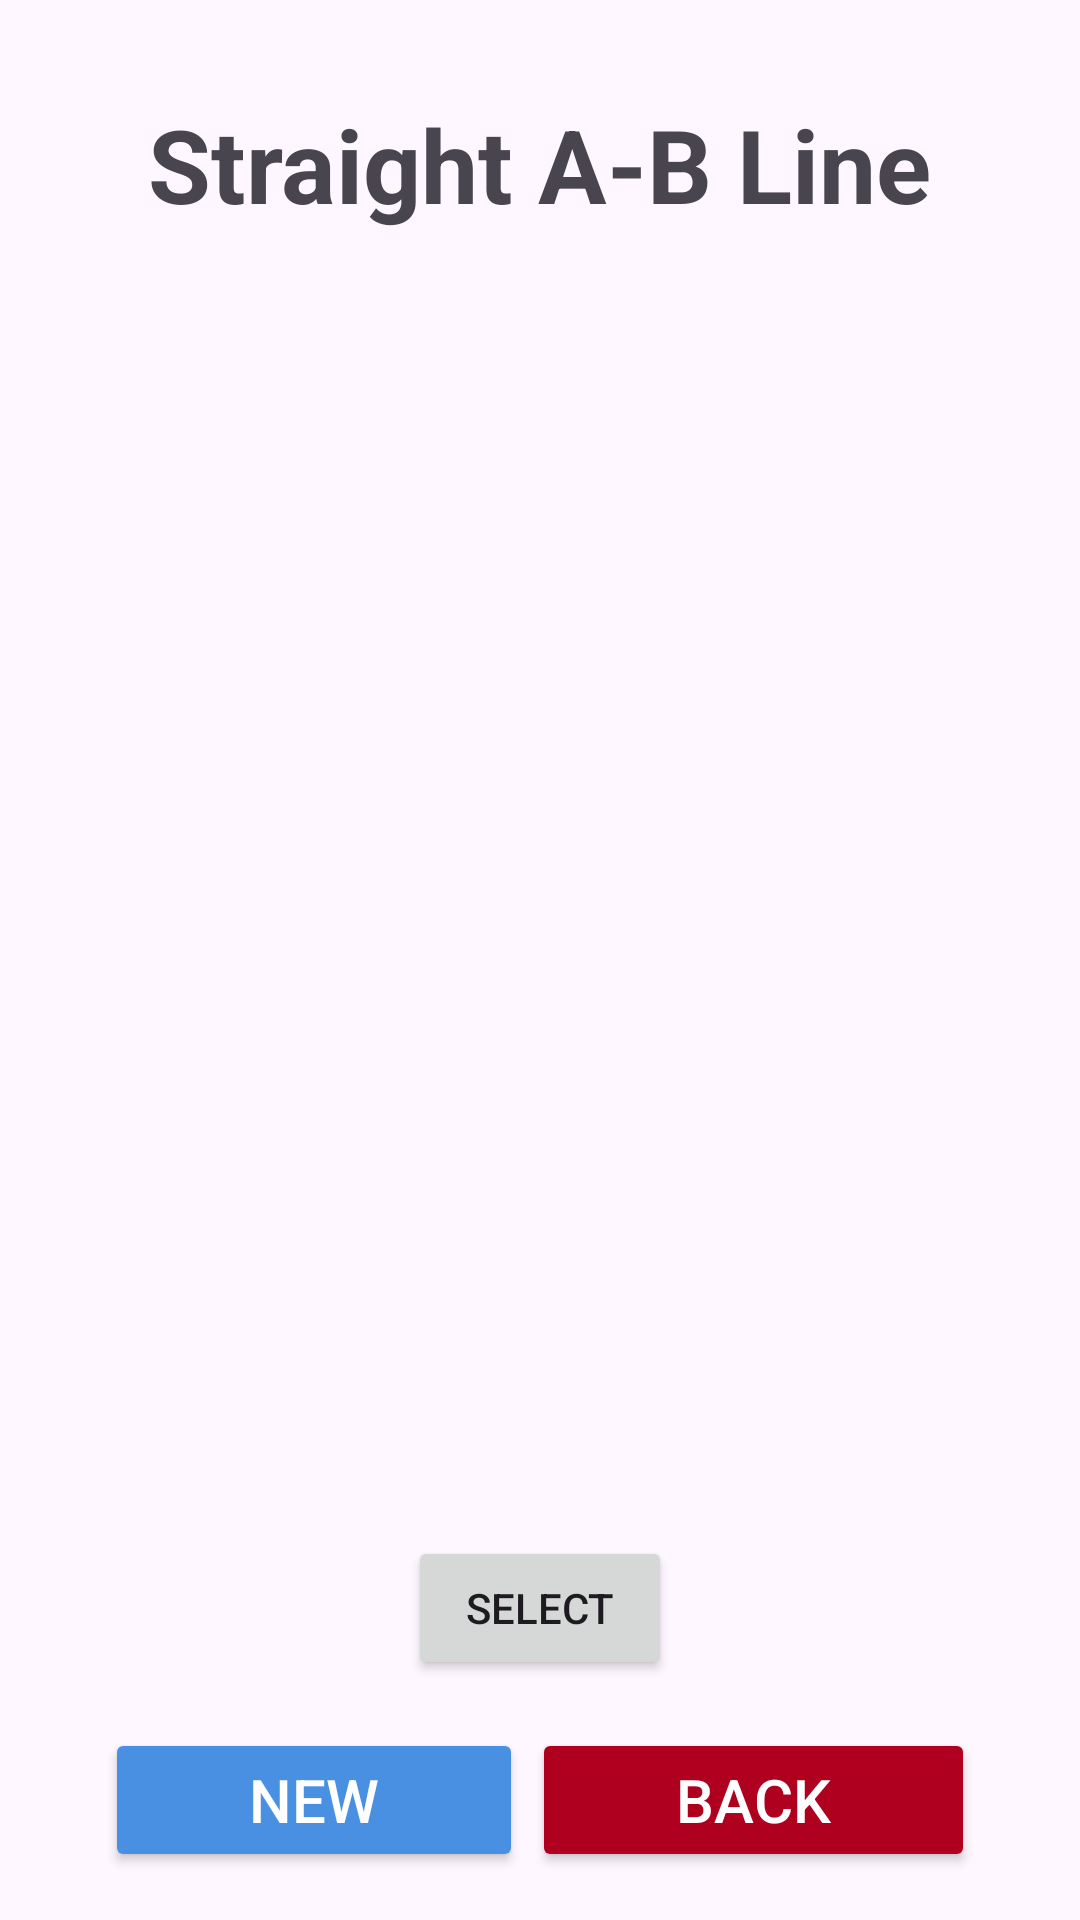

This screen was rendered from an Android layout file. Write that file and the resources it references.
<!-- AndroidManifest.xml: application theme Theme.DroneMarket -->
<!-- res/layout/fragment_straight_a_b_line.xml -->
<?xml version="1.0" encoding="utf-8"?>
<androidx.constraintlayout.widget.ConstraintLayout xmlns:android="http://schemas.android.com/apk/res/android"
    xmlns:app="http://schemas.android.com/apk/res-auto"
    xmlns:tools="http://schemas.android.com/tools"
    android:layout_width="match_parent"
    android:layout_height="match_parent"
    tools:context=".ui.fragment.StraightABLineFragment">

    <TextView
        android:id="@+id/textView2"
        android:layout_width="wrap_content"
        android:layout_height="wrap_content"
        android:layout_marginTop="32dp"
        android:text="@string/straightABLine"
        android:textSize="34sp"
        android:textStyle="bold"
        app:layout_constraintEnd_toEndOf="parent"
        app:layout_constraintHorizontal_bias="0.5"
        app:layout_constraintStart_toStartOf="parent"
        app:layout_constraintTop_toTopOf="parent" />


    <Button
        android:id="@+id/btnNewStraightABLine"
        android:layout_width="wrap_content"
        android:layout_height="wrap_content"
        android:layout_marginStart="32dp"
        android:layout_marginBottom="16dp"
        android:backgroundTint="@color/blue"
        android:paddingLeft="48dp"
        android:paddingRight="48dp"
        android:text="@string/newField"
        android:textColor="@color/white"
        android:textSize="20sp"
        app:cornerRadius="10dp"
        app:layout_constraintBottom_toBottomOf="parent"
        app:layout_constraintEnd_toStartOf="@+id/btnBackStraightABLine"
        app:layout_constraintStart_toStartOf="parent" />

    <Button
        android:id="@+id/btnBackStraightABLine"
        android:layout_width="wrap_content"
        android:layout_height="wrap_content"
        android:layout_marginEnd="32dp"
        android:layout_marginBottom="16dp"
        android:backgroundTint="@color/red"
        android:paddingLeft="48dp"
        android:paddingRight="48dp"
        android:text="@string/back"
        android:textColor="@color/white"
        android:textSize="20sp"
        app:cornerRadius="10dp"
        app:layout_constraintBottom_toBottomOf="parent"
        app:layout_constraintEnd_toEndOf="parent"
        app:layout_constraintStart_toEndOf="@+id/btnNewStraightABLine" />

    <androidx.recyclerview.widget.RecyclerView
        android:id="@+id/rvStraightLineFragment"
        android:layout_width="0dp"
        android:layout_height="0dp"
        android:layout_marginTop="8dp"
        android:layout_marginBottom="16dp"
        app:layout_constraintBottom_toTopOf="@+id/btnSelectStraightABLine"
        app:layout_constraintEnd_toEndOf="parent"
        app:layout_constraintStart_toStartOf="parent"
        app:layout_constraintTop_toBottomOf="@+id/textView2" />

    <Button
        android:id="@+id/btnSelectStraightABLine"
        android:layout_width="wrap_content"
        android:layout_height="wrap_content"
        android:layout_marginBottom="16dp"
        android:text="@string/select"
        android:drawableLeft="@drawable/baseline_check_24_white"
        app:layout_constraintBottom_toTopOf="@+id/btnNewStraightABLine"
        app:layout_constraintEnd_toEndOf="parent"
        app:layout_constraintHorizontal_bias="0.5"
        app:layout_constraintStart_toStartOf="parent" />
</androidx.constraintlayout.widget.ConstraintLayout>
<!-- resources referenced by this layout -->
<resources>
  <color name="blue">#4A90E2</color>
  <color name="red">#B00020</color>
  <color name="white">#FFFFFFFF</color>
  <string name="back">BACK</string>
  <string name="newField">NEW</string>
  <string name="select">SELECT</string>
  <string name="straightABLine">Straight A-B Line</string>
  <style name="Theme.DroneMarket" parent="Base.Theme.DroneMarket" />
  <style name="Base.Theme.DroneMarket" parent="Theme.Material3.DayNight.NoActionBar">
          
          <item name="colorPrimary">@color/my_light_primary</item>
          <item name="android:statusBarColor">@color/white_bar</item>
      </style>
  <color name="my_light_primary">#022873</color>
  <color name="white_bar">#F5F5F5</color>
</resources>
